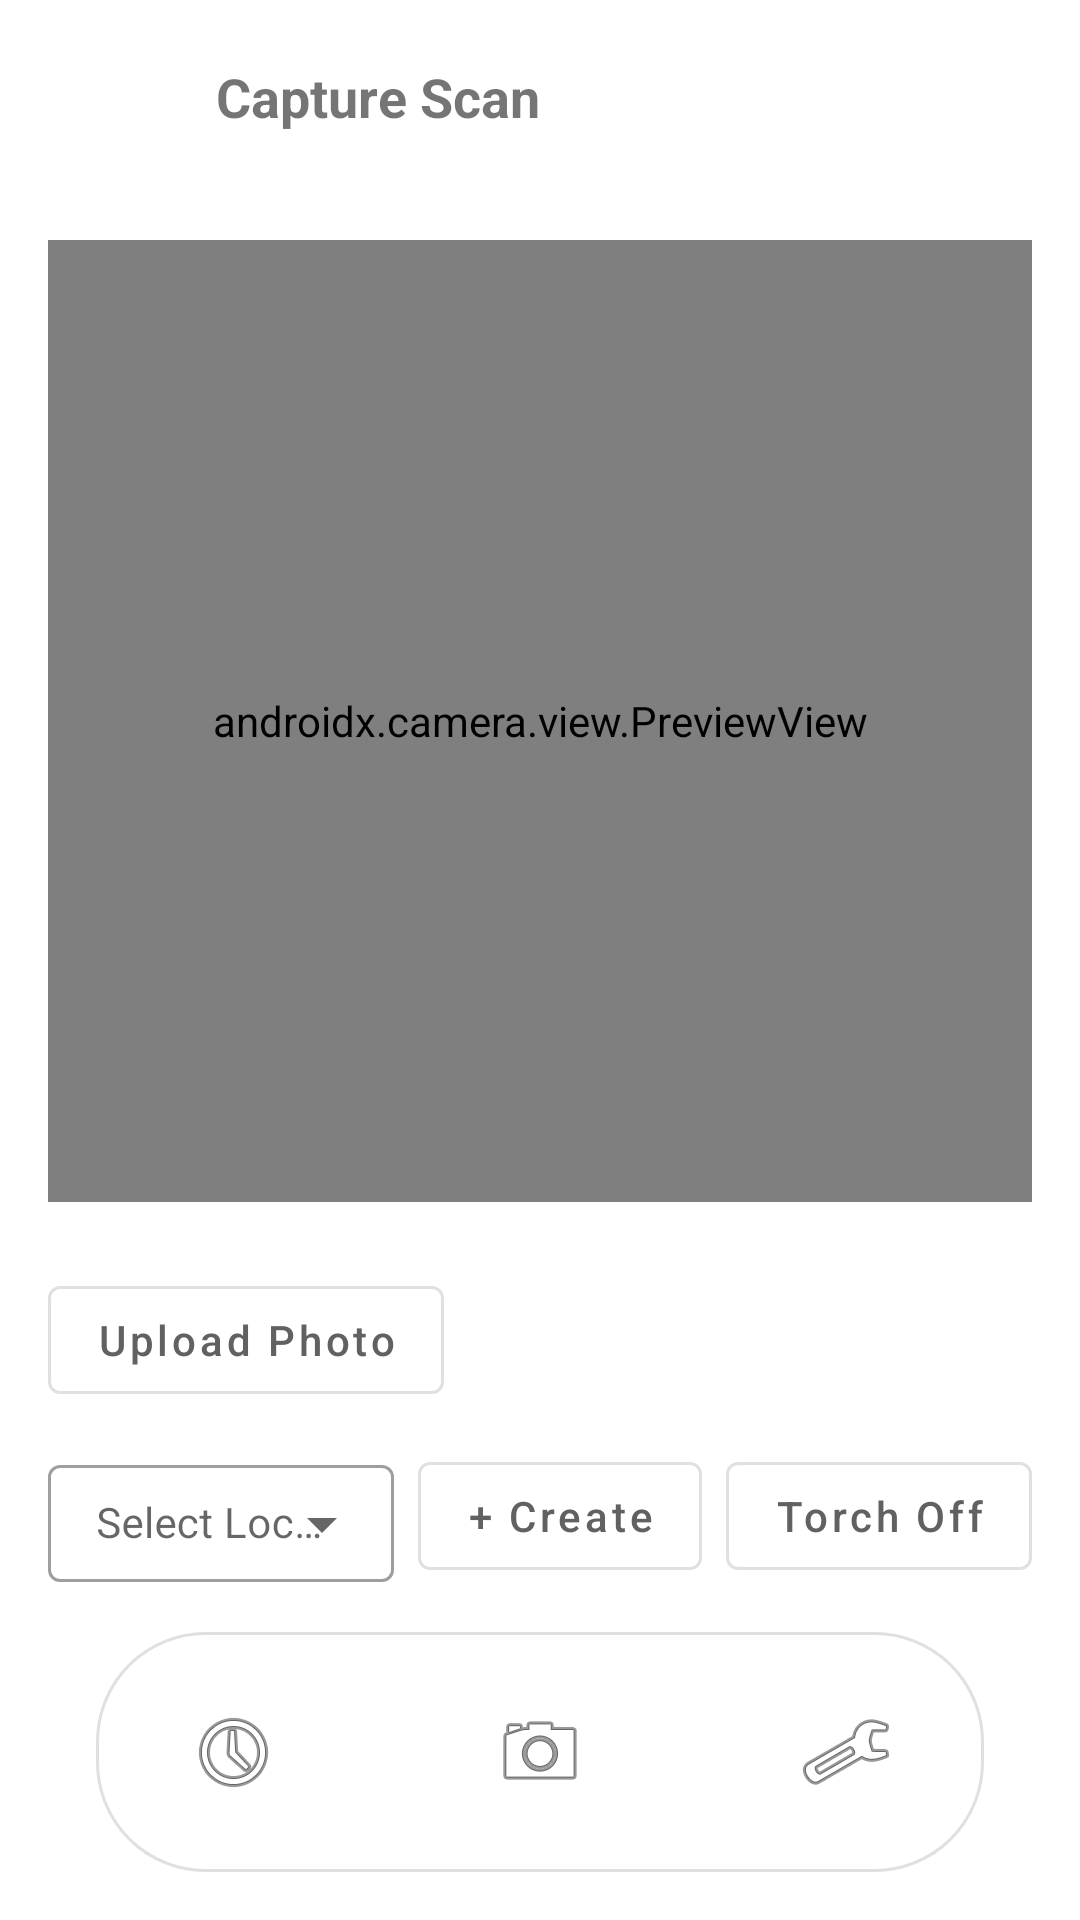

Reconstruct the res/layout file that produces this screen, plus the resources it refers to.
<!-- AndroidManifest.xml: application theme Theme.SpecuraPrototype -->
<!-- res/layout/activity_camera.xml -->
<?xml version="1.0" encoding="utf-8"?>
<androidx.constraintlayout.widget.ConstraintLayout
    xmlns:android="http://schemas.android.com/apk/res/android"
    xmlns:app="http://schemas.android.com/apk/res-auto"
    xmlns:tools="http://schemas.android.com/tools"
    android:id="@+id/main"
    android:layout_width="match_parent"
    android:layout_height="match_parent">

    
    <androidx.constraintlayout.widget.ConstraintLayout
        android:id="@+id/topBar"
        android:layout_width="match_parent"
        android:layout_height="wrap_content"
        android:padding="8dp"
        app:layout_constraintTop_toTopOf="parent">

        <ImageButton
            android:id="@+id/btnBack"
            android:layout_width="48dp"
            android:layout_height="48dp"
            android:background="?attr/selectableItemBackgroundBorderless"
            android:contentDescription="@string/back"
            android:src="@drawable/ic_arrow_back"
            app:layout_constraintStart_toStartOf="parent"
            app:layout_constraintTop_toTopOf="parent"
            app:layout_constraintBottom_toBottomOf="parent" />

        <TextView
            android:layout_width="wrap_content"
            android:layout_height="wrap_content"
            android:text="Capture Scan"
            android:textSize="18sp"
            android:textStyle="bold"
            app:layout_constraintStart_toEndOf="@id/btnBack"
            app:layout_constraintTop_toTopOf="parent"
            app:layout_constraintBottom_toBottomOf="parent"
            android:layout_marginStart="16dp"/>
    </androidx.constraintlayout.widget.ConstraintLayout>

    
    <androidx.camera.view.PreviewView
        android:id="@+id/previewView"
        android:layout_width="0dp"
        android:layout_height="0dp"
        android:layout_margin="16dp"
        app:layout_constraintTop_toBottomOf="@id/topBar"
        app:layout_constraintBottom_toTopOf="@id/materialSelectorContainer"
        app:layout_constraintStart_toStartOf="parent"
        app:layout_constraintEnd_toEndOf="parent" />

    
    <LinearLayout
        android:id="@+id/materialSelectorContainer"
        android:layout_width="match_parent"
        android:layout_height="wrap_content"
        android:orientation="vertical"
        android:paddingHorizontal="16dp"
        android:paddingBottom="4dp"
        app:layout_constraintBottom_toTopOf="@id/locationContainer">

        <TextView
            android:id="@+id/tvManualModeHint"
            android:layout_width="match_parent"
            android:layout_height="wrap_content"
            android:text="@string/manual_mode_hint"
            android:textSize="12sp"
            android:textColor="#666666"
            android:gravity="center"
            android:layout_marginBottom="4dp"
            android:visibility="gone"
            tools:visibility="visible" />

        <HorizontalScrollView
            android:layout_width="match_parent"
            android:layout_height="wrap_content"
            android:scrollbars="none">

            <com.google.android.material.button.MaterialButtonToggleGroup
                android:id="@+id/toggleMaterialGroup"
                android:layout_width="wrap_content"
                android:layout_height="wrap_content"
                app:singleSelection="true"
                app:selectionRequired="true"
                app:checkedButton="@+id/btnModeAuto">

                <Button
                    android:id="@+id/btnModeAuto"
                    style="?attr/materialButtonOutlinedStyle"
                    android:layout_width="wrap_content"
                    android:layout_height="wrap_content"
                    android:text="@string/mode_auto"
                    android:textSize="12sp" />

                <Button
                    android:id="@+id/btnModeBrick"
                    style="?attr/materialButtonOutlinedStyle"
                    android:layout_width="wrap_content"
                    android:layout_height="wrap_content"
                    android:text="@string/mode_brick"
                    android:textSize="12sp" />

                <Button
                    android:id="@+id/btnModeConcrete"
                    style="?attr/materialButtonOutlinedStyle"
                    android:layout_width="wrap_content"
                    android:layout_height="wrap_content"
                    android:text="@string/mode_concrete"
                    android:textSize="12sp" />

                <Button
                    android:id="@+id/btnModeMetal"
                    style="?attr/materialButtonOutlinedStyle"
                    android:layout_width="wrap_content"
                    android:layout_height="wrap_content"
                    android:text="@string/mode_metal"
                    android:textSize="12sp" />

                <Button
                    android:id="@+id/btnModeWood"
                    style="?attr/materialButtonOutlinedStyle"
                    android:layout_width="wrap_content"
                    android:layout_height="wrap_content"
                    android:text="@string/mode_wood"
                    android:textSize="12sp" />

            </com.google.android.material.button.MaterialButtonToggleGroup>
        </HorizontalScrollView>

        
        <com.google.android.material.button.MaterialButton
            android:id="@+id/btnUploadPhoto"
            style="?attr/materialButtonOutlinedStyle"
            android:layout_width="wrap_content"
            android:layout_height="wrap_content"
            android:layout_marginTop="6dp"
            android:text="Upload Photo"
            android:textAllCaps="false" />
    </LinearLayout>

    
    <LinearLayout
        android:id="@+id/locationContainer"
        android:layout_width="match_parent"
        android:layout_height="wrap_content"
        android:orientation="horizontal"
        android:paddingHorizontal="16dp"
        android:paddingTop="4dp"
        android:paddingBottom="12dp"
        android:gravity="center_vertical"
        app:layout_constraintBottom_toTopOf="@id/bottomNav">

        <com.google.android.material.textfield.TextInputLayout
            android:id="@+id/tilLocation"
            style="@style/Widget.MaterialComponents.TextInputLayout.OutlinedBox.ExposedDropdownMenu"
            android:layout_width="0dp"
            android:layout_height="wrap_content"
            android:layout_weight="1"
            android:hint="@string/location_tag_hint"
            app:boxBackgroundMode="outline"
            app:endIconMode="dropdown_menu"
            app:hintEnabled="true">

            <com.google.android.material.textfield.MaterialAutoCompleteTextView
                android:id="@+id/actvLocationTag"
                android:layout_width="match_parent"
                android:layout_height="wrap_content"
                android:background="@null"
                android:imeOptions="actionDone"
                android:inputType="textCapWords"
                android:singleLine="true"
                android:paddingVertical="10dp"
                android:textColor="#000000"
                android:textSize="14sp" />

        </com.google.android.material.textfield.TextInputLayout>

        <com.google.android.material.button.MaterialButton
            android:id="@+id/btnCreateLocation"
            style="?attr/materialButtonOutlinedStyle"
            android:layout_width="wrap_content"
            android:layout_height="wrap_content"
            android:layout_marginStart="8dp"
            android:text="@string/create_location"
            android:textAllCaps="false" />

        <com.google.android.material.button.MaterialButton
            android:id="@+id/btnTorch"
            style="?attr/materialButtonOutlinedStyle"
            android:layout_width="wrap_content"
            android:layout_height="wrap_content"
            android:layout_marginStart="8dp"
            android:text="@string/torch_off"
            android:textAllCaps="false" />

    </LinearLayout>

    
    <androidx.constraintlayout.widget.ConstraintLayout
        android:id="@+id/bottomNav"
        android:layout_width="0dp"
        android:layout_height="80dp"
        android:layout_marginStart="32dp"
        android:layout_marginEnd="32dp"
        android:layout_marginBottom="16dp"
        android:paddingStart="24dp"
        android:paddingEnd="24dp"
        android:background="@drawable/bottom_nav_background"
        app:layout_constraintBottom_toBottomOf="parent"
        app:layout_constraintStart_toStartOf="parent"
        app:layout_constraintEnd_toEndOf="parent">

        
        <ImageButton
            android:id="@+id/btnNavHistory"
            android:layout_width="44dp"
            android:layout_height="44dp"
            android:contentDescription="@string/nav_history"
            android:background="@android:color/transparent"
            android:src="@android:drawable/ic_menu_recent_history"
            app:layout_constraintStart_toStartOf="parent"
            app:layout_constraintTop_toTopOf="parent"
            app:layout_constraintBottom_toBottomOf="parent" />

        
        <ImageButton
            android:id="@+id/btnNavCamera"
            android:layout_width="56dp"
            android:layout_height="56dp"
            android:contentDescription="@string/nav_camera"
            android:background="@android:color/transparent"
            android:src="@android:drawable/ic_menu_camera"
            app:layout_constraintStart_toStartOf="parent"
            app:layout_constraintEnd_toEndOf="parent"
            app:layout_constraintTop_toTopOf="parent"
            app:layout_constraintBottom_toBottomOf="parent" />

        
        <ImageButton
            android:id="@+id/btnNavSettings"
            android:layout_width="44dp"
            android:layout_height="44dp"
            android:contentDescription="@string/nav_settings"
            android:background="@android:color/transparent"
            android:src="@android:drawable/ic_menu_manage"
            app:layout_constraintEnd_toEndOf="parent"
            app:layout_constraintTop_toTopOf="parent"
            app:layout_constraintBottom_toBottomOf="parent" />

    </androidx.constraintlayout.widget.ConstraintLayout>

</androidx.constraintlayout.widget.ConstraintLayout>
<!-- resources referenced by this layout -->
<resources>
  <!-- drawable bottom_nav_background (drawable) -->
  <?xml version="1.0" encoding="utf-8"?>
  <shape xmlns:android="http://schemas.android.com/apk/res/android">
      <solid android:color="#FFFFFF" />
      <corners android:radius="36dp" />
      <stroke
          android:width="1dp"
          android:color="#E0E0E0" />
  </shape>
  <string name="back">Back</string>
  <string name="create_location">+ Create</string>
  <string name="location_tag_hint">Select Location</string>
  <string name="manual_mode_hint">AI will only analyze the selected material type.</string>
  <string name="mode_auto">Auto Detect</string>
  <string name="mode_brick">Brick</string>
  <string name="mode_concrete">Concrete</string>
  <string name="mode_metal">Metal</string>
  <string name="mode_wood">Wood</string>
  <string name="nav_camera">Camera</string>
  <string name="nav_history">History</string>
  <string name="nav_settings">Settings</string>
  <string name="torch_off">Torch Off</string>
  <style name="Theme.SpecuraPrototype" parent="Theme.MaterialComponents.Light.NoActionBar">
          
          <item name="colorPrimary">@color/gray_700</item>
          <item name="colorPrimaryVariant">@color/gray_900</item>
          <item name="colorOnPrimary">@android:color/white</item>
          
          <item name="colorSecondary">@color/gray_500</item>
          <item name="colorSecondaryVariant">@color/gray_700</item>
          <item name="colorOnSecondary">@android:color/black</item>
  
          
          <item name="colorSurface">#FFFFFF</item>
          <item name="colorOnSurface">#000000</item>
          <item name="android:colorBackground">#FFFFFF</item>
          <item name="colorOnBackground">#000000</item>
  
          
          <item name="colorError">#B00020</item>
          <item name="colorOnError">#FFFFFF</item>
  
          
          <item name="android:statusBarColor">?attr/colorPrimaryVariant</item>
      </style>
  <color name="gray_700">#FF616161</color>
  <color name="gray_900">#FF212121</color>
  <color name="gray_500">#FF9E9E9E</color>
</resources>
